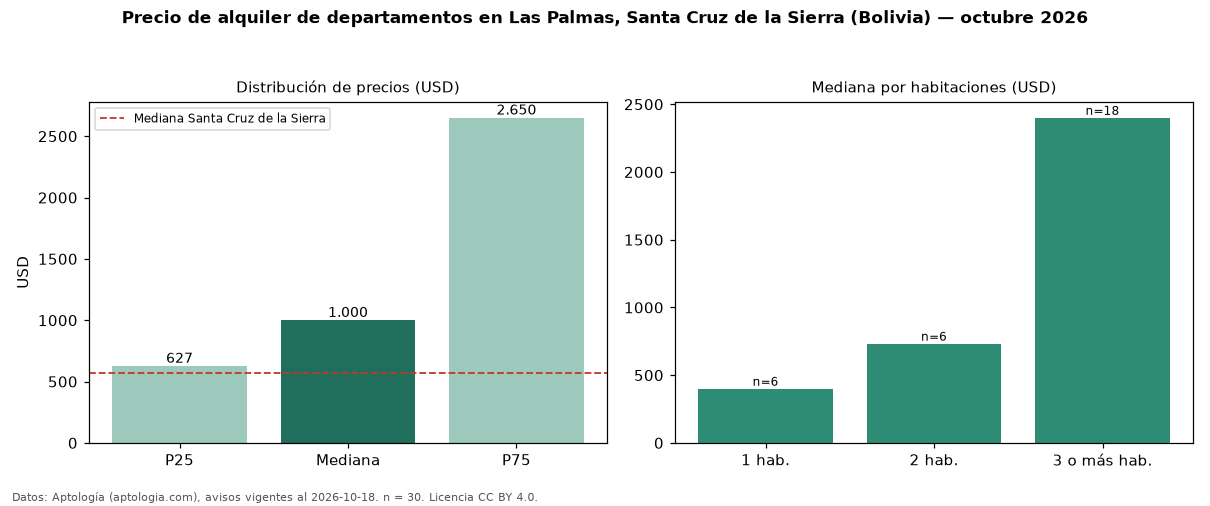

The table this chart was drawn from, first rows:
seccion, metrica, valor, moneda, n
precio, p25, 626.8, USD, 30
precio, mediana, 1000, USD, 30
precio, p75, 2650, USD, 30
precio, minimo, 300.0, USD, 30
precio, maximo, 3800, USD, 30
banos, mediana_banos, 3.0, , 
habitaciones, 1, 400.0, USD, 6
habitaciones, 2, 732.5, USD, 6
habitaciones, 3+, 2400, USD, 18
ciudad, mediana_ciudad_referencia, 570.0, USD, 
ciudad, mediana_m2_ciudad, 7.26, USD, 
fuente, fecha_datos, 2026-10-18, , 
fuente, atribucion, https://www.aptologia.com/bo, , 
fuente, licencia, CC BY 4.0, , 
